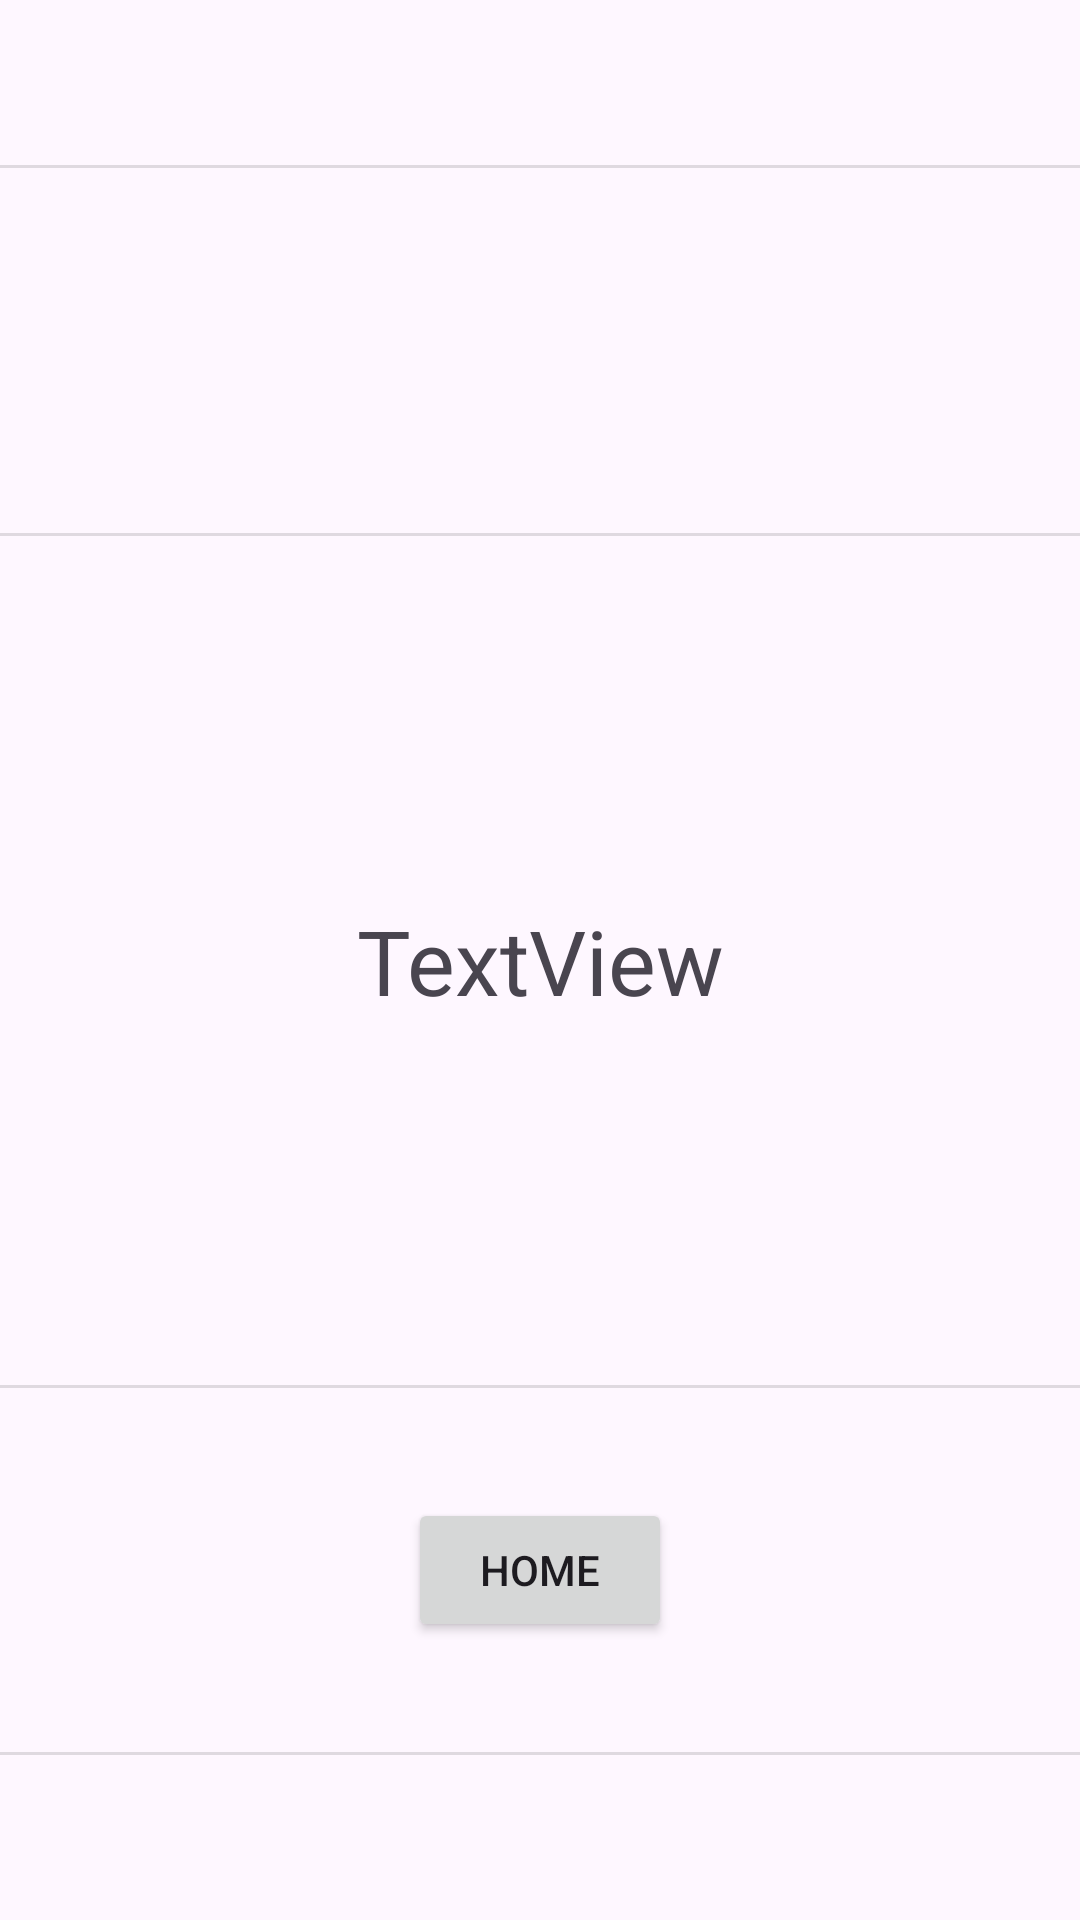

Reconstruct the res/layout file that produces this screen, plus the resources it refers to.
<!-- AndroidManifest.xml: application theme Theme.FlashcardV2 -->
<!-- res/layout/activity_view_flash_card.xml -->
<?xml version="1.0" encoding="utf-8"?>
<androidx.constraintlayout.widget.ConstraintLayout xmlns:android="http://schemas.android.com/apk/res/android"
    xmlns:app="http://schemas.android.com/apk/res-auto"
    xmlns:tools="http://schemas.android.com/tools"
    android:id="@+id/main"
    android:layout_width="match_parent"
    android:layout_height="match_parent"
    tools:context=".MainActivity">

    <View
        android:id="@+id/divider4"
        android:layout_width="409dp"
        android:layout_height="1dp"
        android:layout_marginTop="55dp"
        android:background="?android:attr/listDivider"
        app:layout_constraintEnd_toEndOf="parent"
        app:layout_constraintStart_toStartOf="parent"
        app:layout_constraintTop_toTopOf="parent" />

    <View
        android:id="@+id/divider5"
        android:layout_width="409dp"
        android:layout_height="1dp"
        android:layout_marginBottom="55dp"
        android:background="?android:attr/listDivider"
        app:layout_constraintBottom_toBottomOf="parent"
        app:layout_constraintEnd_toEndOf="parent"
        app:layout_constraintStart_toStartOf="parent" />

    <TextView
        android:id="@+id/txtCard"
        android:layout_width="wrap_content"
        android:layout_height="wrap_content"
        android:text="TextView"
        android:textSize="30sp"
        app:layout_constraintBottom_toTopOf="@+id/divider5"
        app:layout_constraintEnd_toEndOf="parent"
        app:layout_constraintStart_toStartOf="parent"
        app:layout_constraintTop_toBottomOf="@+id/divider4" />

    <View
        android:id="@+id/divider6"
        android:layout_width="409dp"
        android:layout_height="1dp"
        android:background="?android:attr/listDivider"
        app:layout_constraintBottom_toTopOf="@+id/txtCard"
        app:layout_constraintEnd_toEndOf="parent"
        app:layout_constraintStart_toStartOf="parent"
        app:layout_constraintTop_toBottomOf="@+id/divider4" />

    <View
        android:id="@+id/divider7"
        android:layout_width="409dp"
        android:layout_height="1dp"
        android:background="?android:attr/listDivider"
        app:layout_constraintBottom_toTopOf="@+id/divider5"
        app:layout_constraintEnd_toEndOf="parent"
        app:layout_constraintStart_toStartOf="parent"
        app:layout_constraintTop_toBottomOf="@+id/txtCard" />

    <Button
        android:id="@+id/flipCard"
        android:layout_width="407dp"
        android:layout_height="294dp"
        android:text=""
        android:visibility="visible"
        android:background="@android:color/transparent"
        app:layout_constraintBottom_toTopOf="@+id/divider7"
        app:layout_constraintEnd_toEndOf="parent"
        app:layout_constraintStart_toStartOf="parent"
        app:layout_constraintTop_toBottomOf="@+id/divider6" />

    <Button
        android:id="@+id/btnHome"
        android:layout_width="wrap_content"
        android:layout_height="wrap_content"
        android:text="Home"
        app:layout_constraintBottom_toTopOf="@+id/divider5"
        app:layout_constraintEnd_toEndOf="parent"
        app:layout_constraintStart_toStartOf="parent"
        app:layout_constraintTop_toBottomOf="@+id/divider7" />
</androidx.constraintlayout.widget.ConstraintLayout>
<!-- resources referenced by this layout -->
<resources>
  <style name="Theme.FlashcardV2" parent="Base.Theme.FlashcardV2" />
  <style name="Base.Theme.FlashcardV2" parent="Theme.Material3.DayNight.NoActionBar">
          
          
      </style>
</resources>
